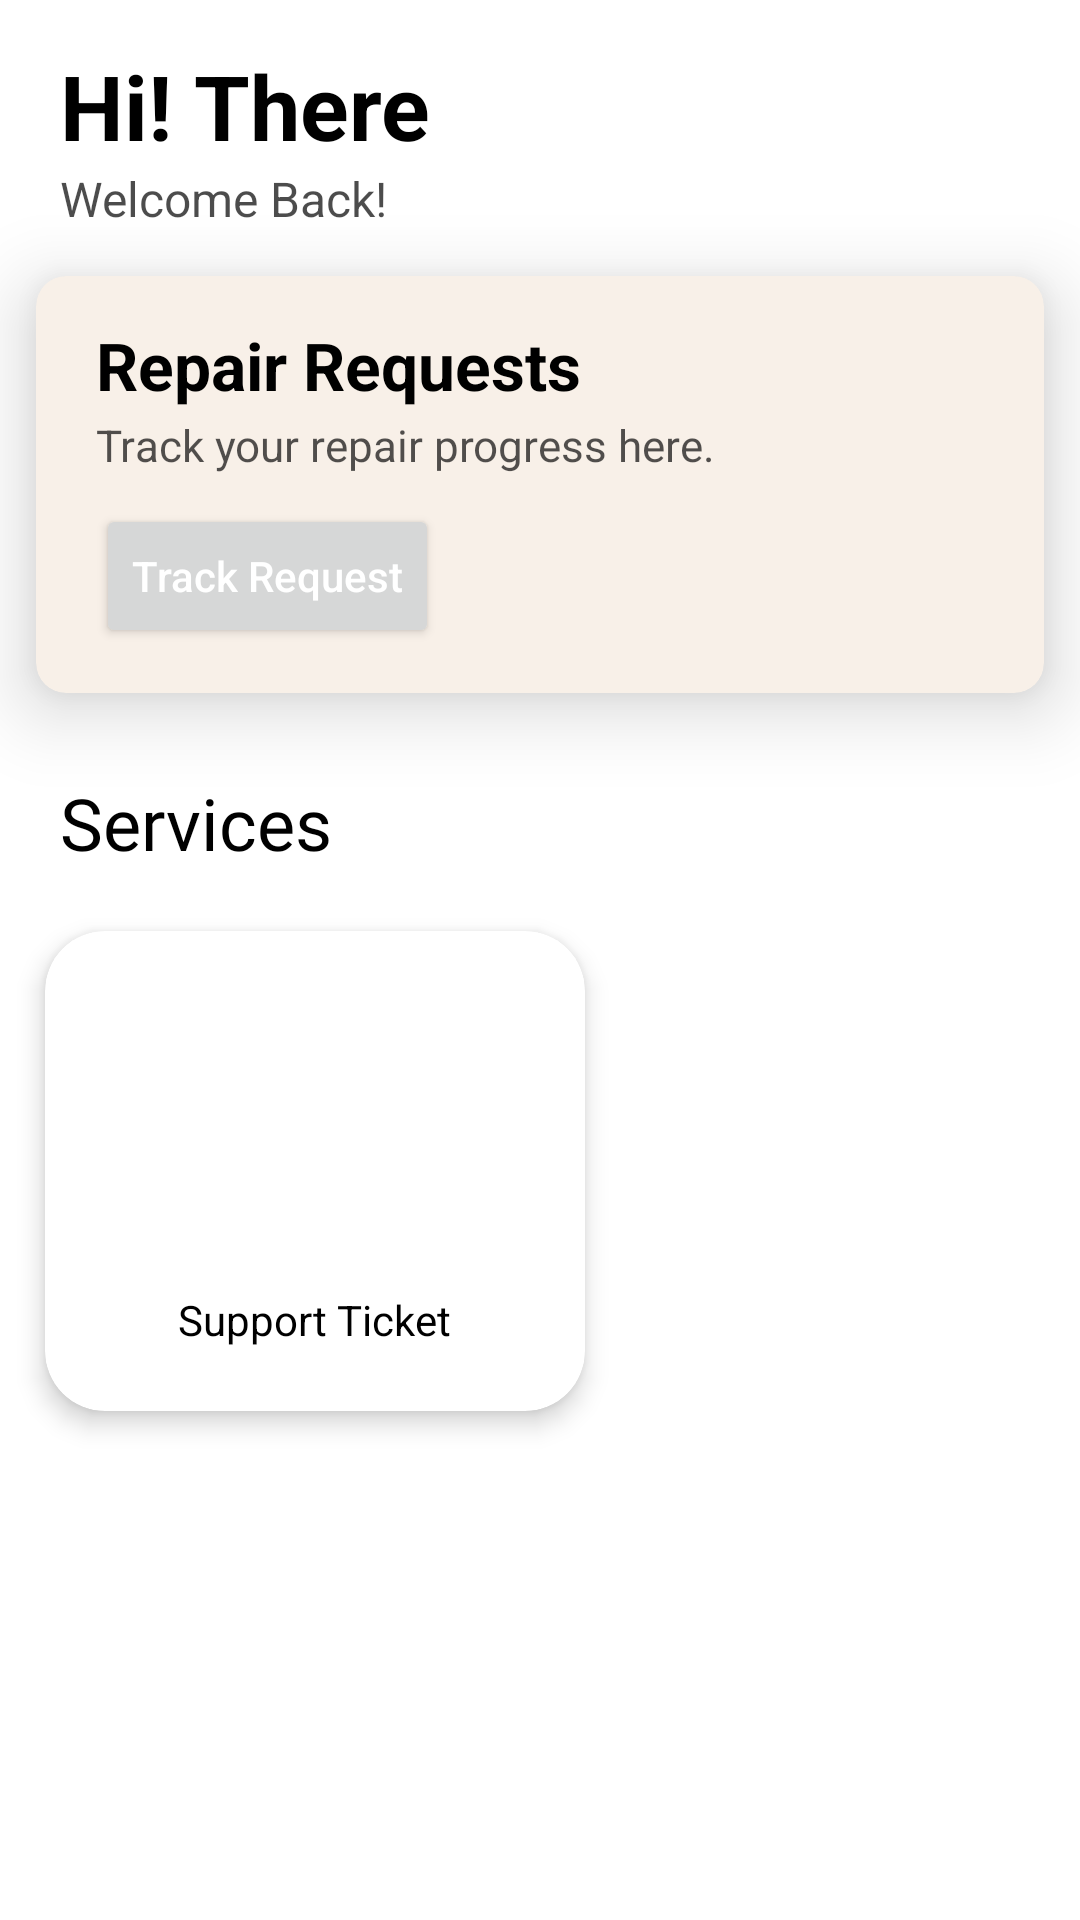

Android layout source for this screen:
<!-- AndroidManifest.xml: application theme Theme.LaptopRepairApp -->
<!-- res/layout/fragment_home.xml -->
<?xml version="1.0" encoding="utf-8"?>
<FrameLayout xmlns:android="http://schemas.android.com/apk/res/android"
    xmlns:tools="http://schemas.android.com/tools"
    android:layout_width="match_parent"
    android:layout_height="match_parent"
    xmlns:app="http://schemas.android.com/apk/res-auto"
    tools:context=".HomeFragment">

    <ScrollView
        android:layout_width="match_parent"
        android:layout_height="match_parent"
        android:layout_below="@+id/toolbar">

        <RelativeLayout
            android:layout_width="match_parent"
            android:layout_height="wrap_content">

            <TextView
                android:id="@+id/tvUserName"
                android:layout_width="wrap_content"
                android:layout_height="wrap_content"
                android:text="Hi! There"
                android:textSize="30sp"
                android:textStyle="bold"
                android:fontFamily="sans-serif"
                android:layout_marginTop="15dp"
                android:textColor="@color/black"
                android:layout_marginStart="20dp" />

            <TextView
                android:id="@+id/tvWelcomeBack"
                android:layout_width="wrap_content"
                android:layout_height="wrap_content"
                android:layout_below="@+id/tvUserName"
                android:text="Welcome Back!"
                android:textSize="16sp"
                android:layout_marginStart="20dp"
                android:layout_marginEnd="10dp"
                android:textColor="#B3000000" />

            <androidx.cardview.widget.CardView
                android:id="@+id/cardView"
                android:layout_width="match_parent"
                android:layout_height="wrap_content"
                android:layout_below="@+id/tvWelcomeBack"
                android:layout_marginStart="12dp"
                android:layout_marginTop="15dp"
                android:layout_marginBottom="15dp"
                android:layout_marginEnd="12dp"
                app:cardElevation="15dp"
                app:cardCornerRadius="10dp"
                app:cardBackgroundColor="#F8F0E8">

                <LinearLayout
                    android:layout_width="match_parent"
                    android:layout_height="wrap_content"
                    android:layout_marginStart="20dp"
                    android:layout_marginEnd="20dp"
                    android:layout_marginTop="15dp"
                    android:layout_marginBottom="15dp">

                    <LinearLayout
                        android:layout_width="wrap_content"
                        android:layout_height="wrap_content"
                        android:orientation="vertical">

                        <TextView
                            android:layout_width="wrap_content"
                            android:layout_height="wrap_content"
                            android:text="Repair Requests"
                            android:textColor="@color/black"
                            android:textSize="22sp"
                            android:textStyle="bold"
                            android:fontFamily="sans-serif" />

                        <TextView
                            android:layout_width="wrap_content"
                            android:layout_height="wrap_content"
                            android:textSize="14.5sp"
                            android:textColor="#AD000000"
                            android:layout_marginTop="2dp"
                            android:text="Track your repair progress here." />

                        <Button
                            android:id="@+id/btnTrackReq"
                            android:layout_width="wrap_content"
                            android:layout_height="wrap_content"
                            android:layout_marginTop="10dp"
                            android:text="Track Request"
                            app:cornerRadius="8dp"
                            android:layout_gravity=""
                            android:textColor="@color/white"
                            android:textAllCaps="false" />
                    </LinearLayout>

                    <ImageView
                        android:layout_width="100dp"
                        android:layout_height="match_parent"
                        android:layout_marginStart="7dp"
                        android:layout_marginEnd="7dp"
                        android:src="@drawable/img8" />

                </LinearLayout>
            </androidx.cardview.widget.CardView>

            <TextView
                android:id="@+id/tvHeading"
                android:layout_width="wrap_content"
                android:layout_height="wrap_content"
                android:text="Services"
                android:layout_below="@+id/cardView"
                android:layout_marginLeft="20dp"
                android:layout_marginRight="10dp"
                android:textColor="@color/black"
                android:layout_marginTop="12dp"
                android:fontFamily="@font/poppins_semibold"
                android:textSize="24sp"/>

            
            
            
            
            
            
            
            
            

            
            
            
            

            
            
            
            
            
            
            

            
            
            
            
            
            
            
            
            

            
            
            
            
            
            
            
            
            
            

            
            
            
            

            
            
            
            
            
            
            

            
            
            
            
            
            
            
            
            

            <androidx.cardview.widget.CardView
                android:id="@+id/cardViewSupportTicket"
                android:layout_width="wrap_content"
                android:layout_height="wrap_content"
                android:layout_marginStart="15dp"
                android:layout_marginEnd="15dp"
                android:layout_marginTop="20dp"
                android:layout_marginBottom="20dp"
                android:layout_below="@+id/tvHeading"
                app:cardCornerRadius="20dp"
                app:cardElevation="5dp">

                <LinearLayout
                    android:layout_width="180dp"
                    android:layout_height="160dp"
                    android:orientation="vertical">

                    <ImageView
                        android:layout_width="90dp"
                        android:layout_height="80dp"
                        android:layout_gravity="center"
                        android:layout_marginTop="25dp"
                        android:layout_marginBottom="5dp"
                        android:src="@drawable/img11" />

                    <TextView
                        android:layout_width="wrap_content"
                        android:layout_height="wrap_content"
                        android:layout_gravity="center"
                        android:layout_marginTop="10dp"
                        android:paddingBottom="5dp"
                        android:text="Support Ticket" />
                </LinearLayout>
            </androidx.cardview.widget.CardView>
        </RelativeLayout>
    </ScrollView>

</FrameLayout>
<!-- resources referenced by this layout -->
<resources>
  <color name="black">#FF000000</color>
  <color name="white">#FFFFFFFF</color>
  <!-- drawable img9: png bitmap (drawable, 29994 bytes) -->
  <style name="Theme.LaptopRepairApp" parent="Theme.MaterialComponents.DayNight.NoActionBar">
          
  
          <item name="colorPrimary">@color/orange</item>
          <item name="colorPrimaryVariant">@color/orange</item>
          <item name="colorOnPrimary">@color/white</item>
          <item name="android:textColor">@color/black</item>
          
          <item name="colorSecondary">@color/orange</item>
          <item name="colorSecondaryVariant">@color/orange</item>
          <item name="colorOnSecondary">@color/white</item>
          
          <item name="android:statusBarColor">?attr/colorPrimaryVariant</item>
          
          <item name="actionOverflowButtonStyle">@style/Threedotcolor</item>
  
      </style>
  <color name="orange">#FF7440</color>
  <style name="Threedotcolor" parent="Widget.AppCompat.ActionButton.Overflow">
          <item name="tint">#FFFFFF</item>
      </style>
</resources>
